Run: headless pygame with SDL's dummy video driver; simulated clock (each Clock.tick advances the game by its frame time, no real sleeping); random seed 0; keys injected as events and as key.get_pressed() state; no mouse input.
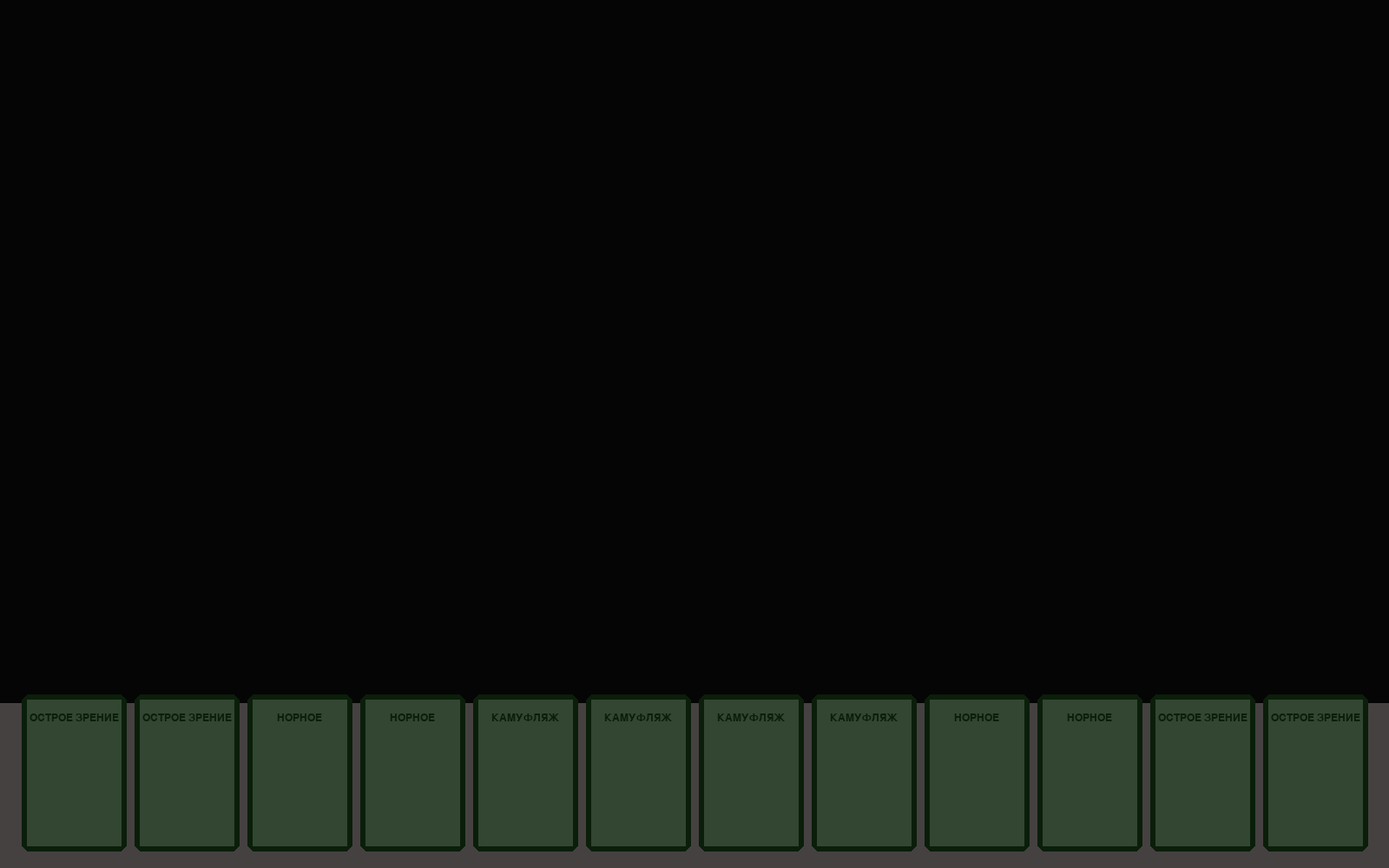
Frame 1 of 4 · flips 1–60 · no input
Frame 2 of 4 · flips 61–180 · tapped SPACE, RETURN · held RIGHT (→), D · screen unchanged from frame 1, image omitted
Frame 3 of 4 · flips 181–300 · held DOWN (↓), S · screen unchanged from frame 2, image omitted
Frame 4 of 4 · flips 301–420 · held LEFT (←), A, UP (↑), W · screen unchanged from frame 3, image omitted

The pygame program that drew these frames:

# This is the Evolution electronic Board game.

import pygame as pg
import copy


class Card:
    def __init__(self, card_property="None", description="None",
                 start_pos=(0, 0), card_sizes=(120, 150)):
        self.property = card_property  # name of property
        self.description = description
        self.pos = start_pos
        self.additional_property = "None"

        self.x_size = int(round(card_sizes[0]))
        # self.y_size = int(round(card_sizes[1]))
        self.y_size = int(round(card_sizes[0] / 2 * 3))

        # dots of edges of card (main dots), a start pos of card is a Left Down Angle
        self.dots = [start_pos,
                     [start_pos[0], start_pos[1] + self.y_size],
                     [start_pos[0] + self.x_size, start_pos[1] + self.y_size],
                     [start_pos[0] + self.x_size, start_pos[1]]]

        self.edges_width = self.x_size // 18

        # the external polygon of card
        self.color = [10, 30, 10]
        self.card_polygon = [[start_pos[0] + self.edges_width, start_pos[1]],
                             [start_pos[0], start_pos[1] + self.edges_width],
                             [start_pos[0], start_pos[1] + self.y_size - self.edges_width],
                             [start_pos[0] + self.edges_width, start_pos[1] + self.y_size],
                             [start_pos[0] + self.x_size - self.edges_width, start_pos[1] + self.y_size],
                             [start_pos[0] + self.x_size, start_pos[1] + self.y_size - self.edges_width],
                             [start_pos[0] + self.x_size, start_pos[1] + self.edges_width],
                             [start_pos[0] + self.x_size - self.edges_width, start_pos[1]]]
        # the inner "light" polygon of card
        self.inner_color = [50, 70, 50]
        self.inner_polygon = [[start_pos[0] + self.edges_width, start_pos[1] + self.edges_width],
                              [start_pos[0] + self.edges_width, start_pos[1] + self.y_size - self.edges_width],
                              [start_pos[0] + self.x_size - self.edges_width,
                               start_pos[1] + self.y_size - self.edges_width],
                              [start_pos[0] + self.x_size - self.edges_width, start_pos[1] + self.edges_width]]

    def add_additional_property(self, some_add_prop: str):
        self.additional_property = some_add_prop

    def give_dots(self):
        return self.dots

    def give_polygon(self):
        return self.card_polygon

    def give_color(self):
        return self.color

    def give_inner_polygon(self):
        return self.inner_polygon

    def give_inner_color(self):
        return self.inner_color

    def give_sizes(self):
        return [self.x_size, self.y_size]

    def give_text_property(self):
        return self.property

    def give_text_prop_coord(self):
        return [self.dots[0][0] + self.x_size // 2, self.dots[0][1] + int(round((self.y_size * 0.85)))]

    def move(self, x, y):
        for dot in self.dots:
            dot[0] += x
            dot[1] += y

    def new_coordinates(self, new_crd: list):
        self.dots = [new_crd,
                     [self.x_size + new_crd[0], new_crd[1]],
                     [self.x_size + new_crd[0], self.y_size + new_crd[1]],
                     [new_crd[0], self.y_size + new_crd[1]]]

        self.card_polygon = [[new_crd[0] + self.edges_width, new_crd[1]],
                             [new_crd[0], new_crd[1] + self.edges_width],
                             [new_crd[0], new_crd[1] + self.y_size - self.edges_width],
                             [new_crd[0] + self.edges_width, new_crd[1] + self.y_size],
                             [new_crd[0] + self.x_size - self.edges_width, new_crd[1] + self.y_size],
                             [new_crd[0] + self.x_size, new_crd[1] + self.y_size - self.edges_width],
                             [new_crd[0] + self.x_size, new_crd[1] + self.edges_width],
                             [new_crd[0] + self.x_size - self.edges_width, new_crd[1]]]

        self.inner_polygon = [[new_crd[0] + self.edges_width, new_crd[1] + self.edges_width],
                              [new_crd[0] + self.edges_width, new_crd[1] + self.y_size - self.edges_width],
                              [new_crd[0] + self.x_size - self.edges_width,
                               new_crd[1] + self.y_size - self.edges_width],
                              [new_crd[0] + self.x_size - self.edges_width, new_crd[1] + self.edges_width]]

    def new_sizes(self, new_s):
        self.x_size = int(round(new_s[0]))
        self.y_size = int(round(new_s[1]))

        self.edges_width = self.x_size // 10

        center = self.dots[0]
        self.dots = [center,
                     [self.x_size + center[0], center[1]],
                     [self.x_size + center[0], self.y_size + center[1]],
                     [center[0], self.y_size + center[1]]]

        self.card_polygon = [[center[0] + self.edges_width, center[1]],
                             [center[0], center[1] + self.edges_width],
                             [center[0], center[1] + self.y_size - self.edges_width],
                             [center[0] + self.edges_width, center[1] + self.y_size],
                             [center[0] + self.x_size - self.edges_width, center[1] + self.y_size],
                             [center[0] + self.x_size, center[1] + self.y_size - self.edges_width],
                             [center[0] + self.x_size, center[1] + self.edges_width],
                             [center[0] + self.x_size - self.edges_width, center[1]]]

        self.inner_polygon = [[center[0] + self.edges_width, center[1] + self.edges_width],
                              [center[0] + self.edges_width, center[1] + self.y_size - self.edges_width],
                              [center[0] + self.x_size - self.edges_width, center[1] + self.y_size - self.edges_width],
                              [center[0] + self.x_size - self.edges_width, center[1] + self.edges_width]]


class Library:
    def __init__(self):
        self.library = []

        camouflage = Card("КАМУФЛЯЖ", "@ может быть атаковано только хищником со свойством ОСТРОЕ ЗРЕНИЕ.")
        camouflage.add_additional_property("ЖИРОВОЙ ЗАПАС")
        for i in range(4):
            self.library.append(copy.copy(camouflage))

        burrowing = Card("НОРНОЕ", "Когда @ НАКОРМЛЕНО, оно не может быть атаковано хищником.")
        burrowing.add_additional_property("ЖИРОВОЙ ЗАПАС")
        for i in range(4):
            self.library.append(copy.copy(burrowing))

        sharp_vision = Card("ОСТРОЕ ЗРЕНИЕ", "Хищник с этим свойством может атаковать @ со свойством камуфляж.")
        sharp_vision.add_additional_property("ЖИРОВОЙ ЗАПАС")
        for i in range(4):
            self.library.append(copy.copy(sharp_vision))

    def give_library(self):
        return self.library


class Board:
    def __init__(self, window_dim: tuple, card_size: list):
        self.window_width = window_dim[0]
        self.main_color = [20, 12, 12]
        self.hand_color = [70, 65, 65]
        self.hand_polygon = [[0, 0], [0, card_size[1] + 40], [window_dim[0], card_size[1] + 40], [window_dim[0], 0]]
        self.card_size = card_size
        self.hand_cards_positions = []

    def give_hand_polygon(self):
        return self.hand_polygon

    def give_hand_positions(self):
        return self.hand_cards_positions

    def give_hand_color(self):
        return self.hand_color

    def give_main_color(self):
        return self.main_color


class Creature:
    def __init__(self):
        self.abilities = []
        self.hanger = 1
        self.food = 0


class Player:
    def __init__(self, name="New player"):
        self.name = name
        self.hand = []
        self.creatures = []

    def take_card(self, new_card: Card):
        self.hand.append(new_card)

    def give_hand(self):
        return self.hand

    def display_hand_cards(self, window_sizes, some_screen):
        # create hand cards positions
        cards_positions = []
        cards_number = len(self.hand)
        card_size = self.hand[0].give_sizes()
        if cards_number % 2 == 0:
            center = window_sizes[0] // 2
            for i in range(cards_number // 2):
                # to left from center
                cards_positions.append([(center + 5) - (i + 1) * (card_size[0] + 10), 20])
                # to right from center
                cards_positions.append([(center + 5) + i * (card_size[0] + 10), 20])
        else:
            pass

        # splitting cards with new positions
        for i in range(cards_number):
            self.hand[i].new_coordinates(cards_positions[i])

        # and now display a cards
        for some_card in self.hand:
            t_dots = true_dots(some_card.give_polygon(), window_sizes[1])
            pg.draw.polygon(some_screen, some_card.give_color(), t_dots)

            t_dots = true_dots(some_card.give_inner_polygon(), window_sizes[1])
            pg.draw.polygon(some_screen, some_card.give_inner_color(), t_dots)

            font = pg.font.Font(None, 18)
            prop_text = font.render(some_card.give_text_property(), True, some_card.give_color())
            prop_text_place = prop_text.get_rect(center=true_dots([some_card.give_text_prop_coord()], window_sizes[1])[0])
            some_screen.blit(prop_text, prop_text_place)


def true_dots(dots, window_height):
    td = []
    for dot in dots:
        td.append([dot[0], -(dot[1] - window_height)])
    return td


def display_board(some_board: Board):
    t_dots = true_dots(some_board.give_hand_polygon(), wh)
    pg.draw.polygon(screen, some_board.give_hand_color(), t_dots)


# System settings
ww = 1600
wh = 1000
capt = "Evolution"
color_bkg = [5, 5, 5]

# Pygame settings
used_keys = [pg.K_q, pg.K_a, pg.K_w, pg.K_s, pg.K_e, pg.K_d,
             pg.K_UP, pg.K_DOWN]
pressed_keys = []

# Game settings
card_weight = 100
card_height = 150
board = Board((ww, wh), [card_weight, card_height])
cards_lib = Library()

player_one = Player()
for card in cards_lib.give_library():
    player_one.take_card(card)

# Initialization of Pygame
pg.init()

# Init screen (window of the game)
screen = pg.display.set_mode((ww, wh))
pg.display.set_caption(capt)

# Main cycle
run = True
while run:
    for event in pg.event.get():
        if event.type == pg.QUIT:
            run = False
        elif event.type == pg.KEYDOWN:
            if event.key in used_keys and event.key not in pressed_keys:
                pressed_keys += [event.key]
        elif event.type == pg.KEYUP:
            if event.key in pressed_keys:
                pressed_keys.remove(event.key)

    screen.fill(color_bkg)
    display_board(board)
    player_one.display_hand_cards((ww, wh), screen)
    pg.display.flip()
pg.quit()
